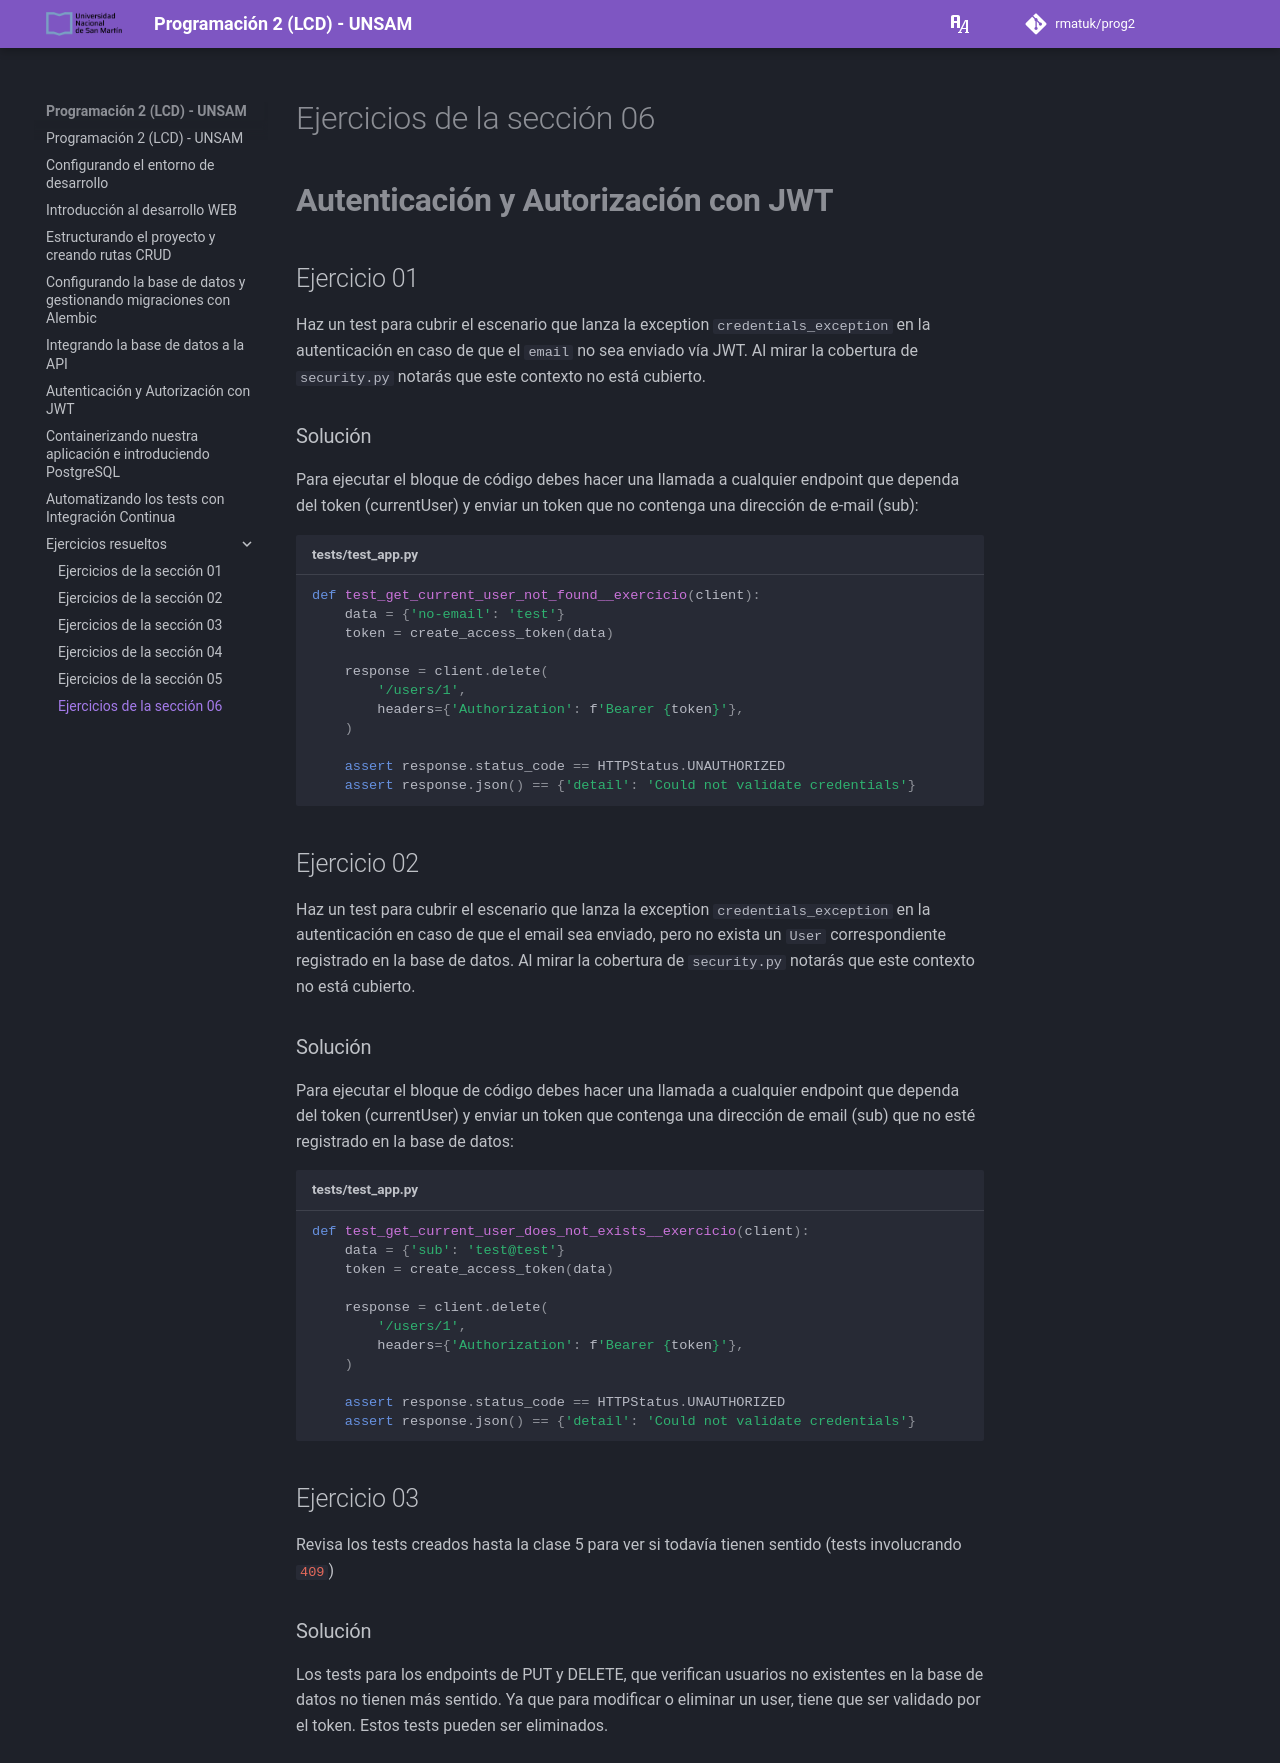

repository: rmatuk/prog2 · page: ejercicios_resueltos/aula_06/index.html · generator: mkdocs

# Ejercicios de la sección 06 
# **Autenticación y Autorización con JWT**

## Ejercicio 01

Haz un test para cubrir el escenario que lanza la exception `credentials_exception` en la autenticación en caso de que el `email` no sea enviado vía JWT. Al mirar la cobertura de `security.py` notarás que este contexto no está cubierto.

### Solución

Para ejecutar el bloque de código debes hacer una llamada a cualquier endpoint que dependa del token (currentUser) y enviar un token que no contenga una dirección de e-mail (sub):

```python title="tests/test_app.py"
def test_get_current_user_not_found__exercicio(client):
    data = {'no-email': 'test'}
    token = create_access_token(data)

    response = client.delete(
        '/users/1',
        headers={'Authorization': f'Bearer {token}'},
    )

    assert response.status_code == HTTPStatus.UNAUTHORIZED
    assert response.json() == {'detail': 'Could not validate credentials'}
```

## Ejercicio 02

Haz un test para cubrir el escenario que lanza la exception `credentials_exception` en la autenticación en caso de que el email sea enviado, pero no exista un `User` correspondiente registrado en la base de datos. Al mirar la cobertura de `security.py` notarás que este contexto no está cubierto.

### Solución

Para ejecutar el bloque de código debes hacer una llamada a cualquier endpoint que dependa del token (currentUser) y enviar un token que contenga una dirección de email (sub) que no esté registrado en la base de datos:

```python title="tests/test_app.py"
def test_get_current_user_does_not_exists__exercicio(client):
    data = {'sub': 'test@test'}
    token = create_access_token(data)

    response = client.delete(
        '/users/1',
        headers={'Authorization': f'Bearer {token}'},
    )

    assert response.status_code == HTTPStatus.UNAUTHORIZED
    assert response.json() == {'detail': 'Could not validate credentials'}
```

## Ejercicio 03

Revisa los tests creados hasta la clase 5 para ver si todavía tienen sentido (tests involucrando `#!python 409`)

### Solución

Los tests para los endpoints de PUT y DELETE, que verifican usuarios no existentes en la base de datos no tienen más sentido. Ya que para modificar o eliminar un user, tiene que ser validado por el token. Estos tests pueden ser eliminados.
